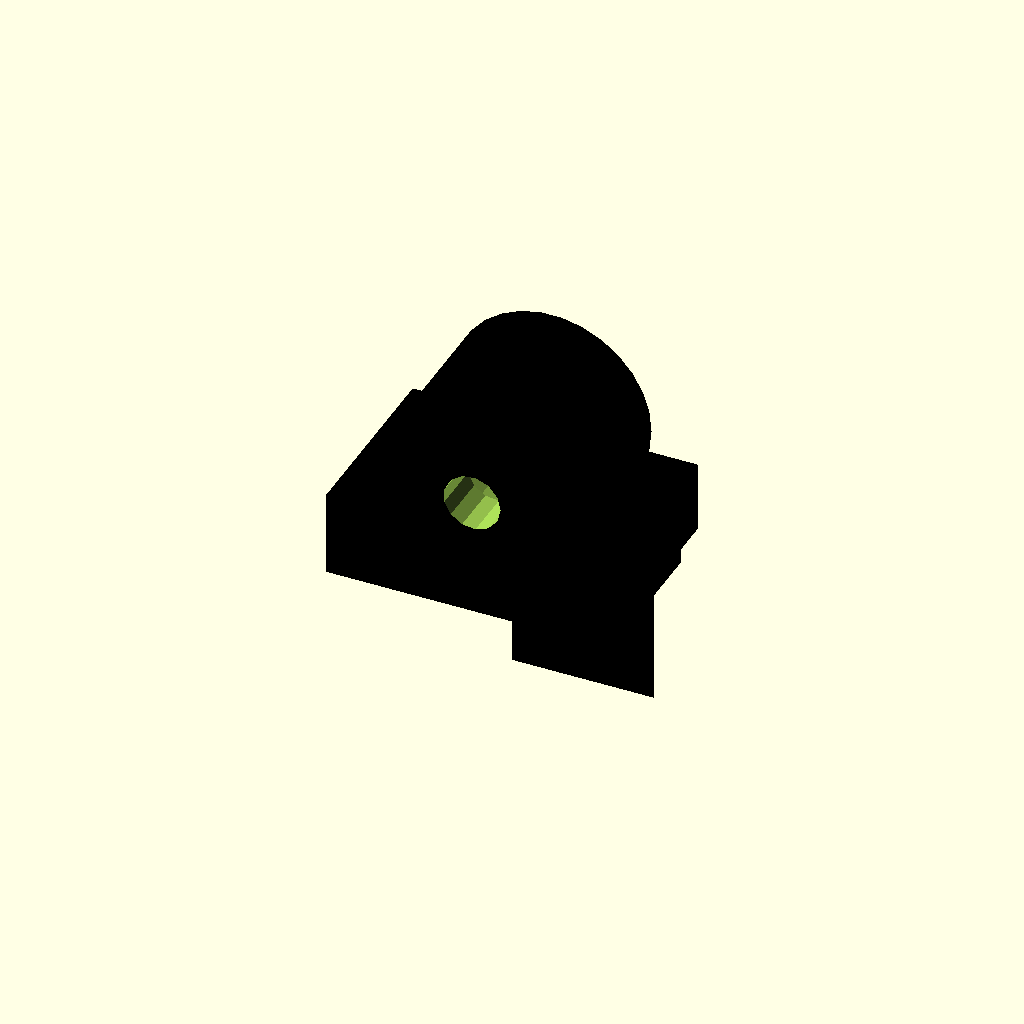
Cell 1: the model at its default parameters.
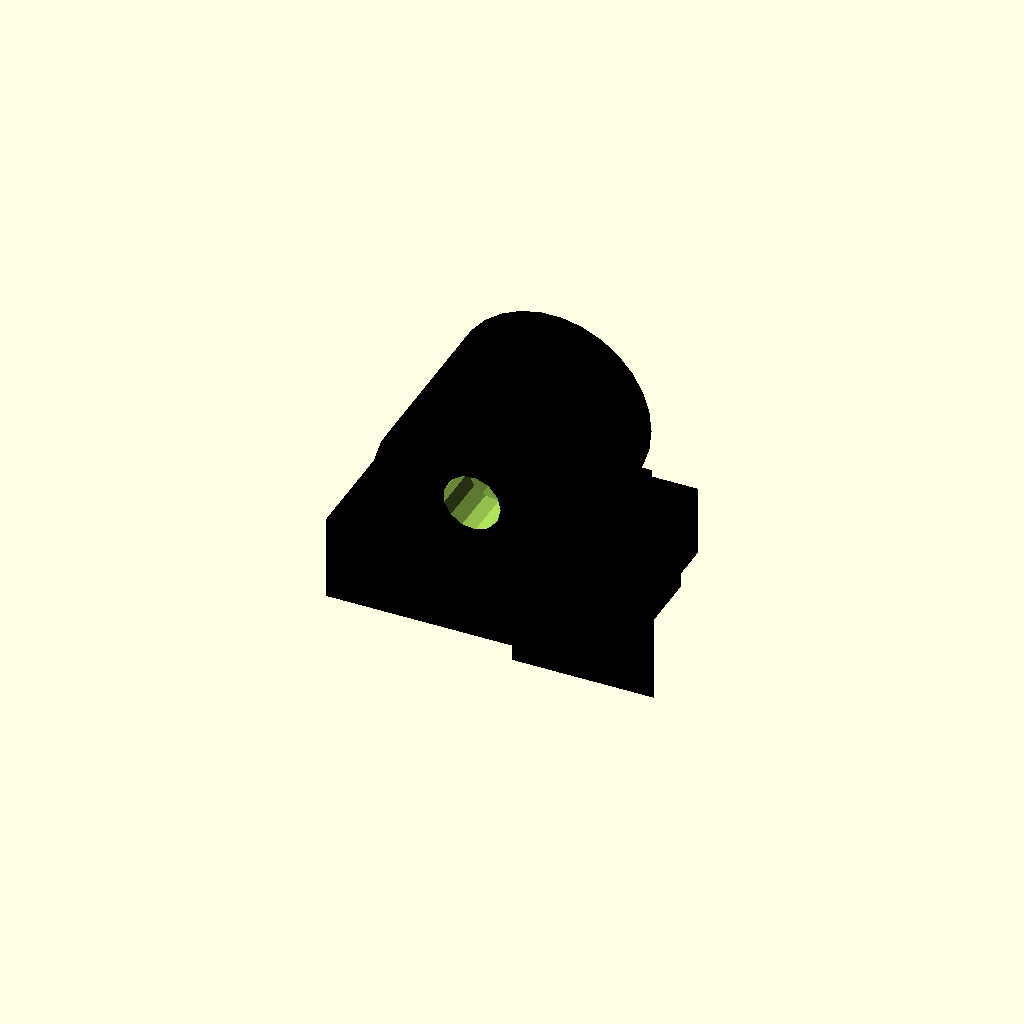
Cell 2 — base_thickness set to 0.5, the other parameters unchanged.
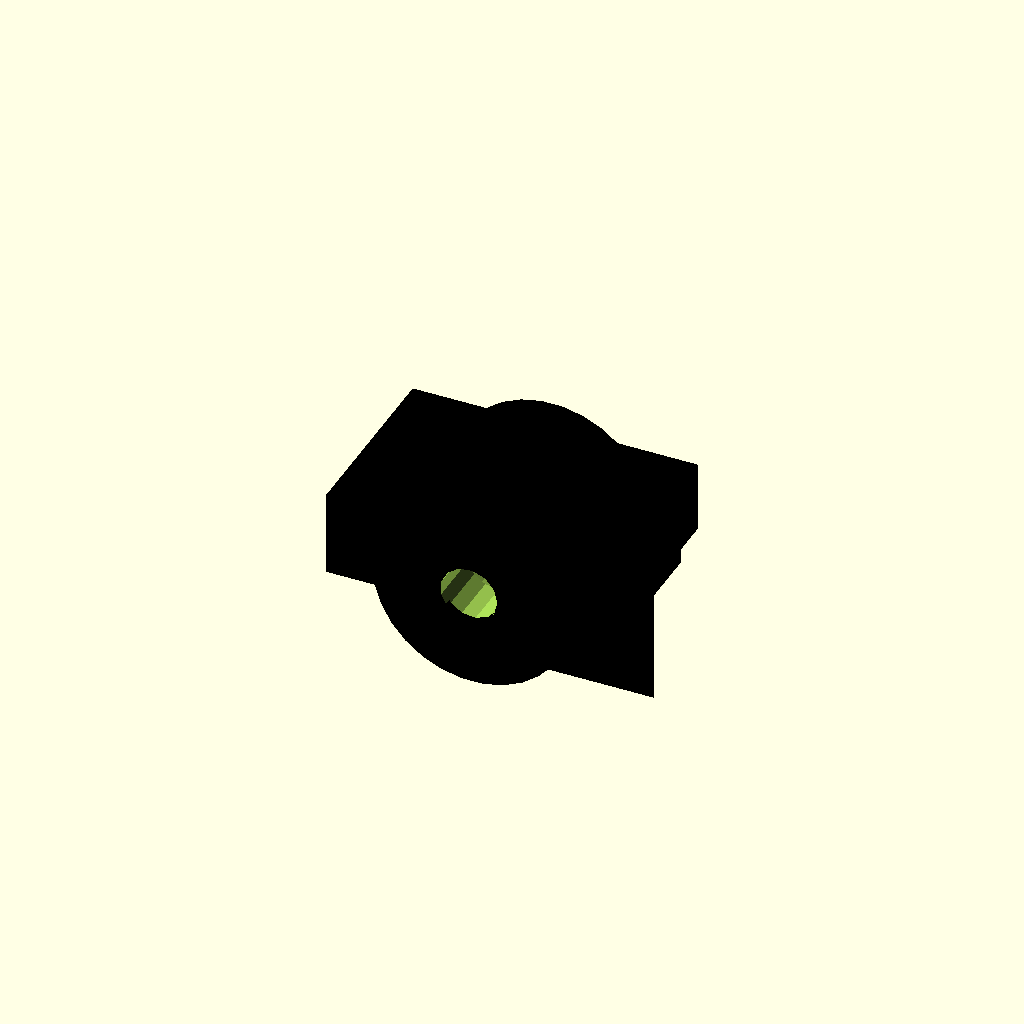
Cell 3: overall_height = 0.5 (everything else at default).
All cells are drawn from one camera (rotation 55°, 0°, 25°, orthographic, colour scheme Cornfield), so only the parameter changes between them.
OpenSCAD source file results/nopscadlib/ablations/no_multiview/scad/pillow_block__KP08_15.scad:
// Parameters
shaft_diameter = 8.0; //[4.0:16.0:0.1]
base_length = 55.0; //[30.0:110.0:0.5]
base_width = 42.0; //[21.0:84.0:0.5]
base_thickness = 8.0; //[4.0:16.0:0.5]
overall_height = 28.0; //[14.0:56.0:0.5]
mount_hole_diameter = 6.5; //[3.0:12.0:0.1]
mount_hole_spacing = 42.0; //[20.0:90.0:0.5]
mount_hole_edge_offset = 10.0; //[5.0:20.0:0.5]
bearing_outer_diameter = 22.0; //[14.0:44.0:0.1]
bearing_width = 7.0; //[4.0:20.0:0.1]
fillet_radius = 2.0; //[0.5:6.0:0.5]
overlap = 1.0; //[0.5:2.0:0.1]
housing_length_x = 40.0; //[25.0:80.0:0.5]
housing_width_y = 26.0; //[16.0:52.0:0.5]
housing_base_height = 12.0; //[6.0:24.0:0.5]
housing_top_radius = 14.0; //[8.0:28.0:0.5]
housing_top_length_y = 24.0; //[14.0:48.0:0.5]
bearing_seat_depth = 10.0; //[5.0:20.0:0.5]

// Right Trapezoid
module right_trapezoid() {
  color("DimGray") {
    linear_extrude(height=housing_width_y, center=true) {
      polygon(points=[
        [0, 0],
        [housing_length_x/2, 0],
        [housing_length_x/2 - (housing_length_x*0.15), housing_base_height],
        [0, housing_base_height]
      ]);
    }
  }
}

// KP Pillow Block Hole Positions
module kp_pillow_block_hole_positions() {
  color("Silver") {
    translate([-mount_hole_spacing/2, base_width/2 - mount_hole_edge_offset, 0])
      cylinder(r=mount_hole_diameter/2, h=base_thickness + 2*overlap, center=true);
    translate([mount_hole_spacing/2, base_width/2 - mount_hole_edge_offset, 0])
      cylinder(r=mount_hole_diameter/2, h=base_thickness + 2*overlap, center=true);
  }
}

// KP Pillow Block
module kp_pillow_block() {
  color("Black") {
    union() {
      translate([0, 0, base_thickness/2 + housing_base_height/2 - overlap])
        cube([housing_length_x, housing_width_y, housing_base_height], center=true);
      translate([0, 0, base_thickness/2 + housing_base_height - overlap + (overall_height - base_thickness - housing_base_height)/2])
        rotate([90, 0, 0])
        cylinder(r=housing_top_radius, h=housing_top_length_y, center=true);
      right_trapezoid();
    }
  }
}

// KP Pillow Block Assembly
module kp_pillow_block_assembly() {
  difference() {
    kp_pillow_block();
    translate([0, 0, base_thickness/2 + housing_base_height - overlap + (overall_height - base_thickness - housing_base_height)/2])
      rotate([90, 0, 0])
      cylinder(r=shaft_diameter/2, h=base_width + housing_top_length_y + 2*overlap, center=true);
    translate([0, 0, base_thickness/2 + housing_base_height - overlap + (overall_height - base_thickness - housing_base_height)/2])
      rotate([90, 0, 0])
      cylinder(r=bearing_outer_diameter/2, h=bearing_seat_depth, center=true);
    kp_pillow_block_hole_positions();
  }
}

// SCS Bearing Block Assembly
module scs_bearing_block_assembly() {
  kp_pillow_block_assembly();
}

// Assembly
module assembly() {
  scs_bearing_block_assembly();
}

assembly();
Customizer parameters (derived from the source; name, type, default, range or options):
shaft_diameter: number, default 8, range 0.1 to 4, step 16
base_length: number, default 55, range 0.5 to 30, step 110
base_width: number, default 42, range 0.5 to 21, step 84
base_thickness: number, default 8, range 0.5 to 4, step 16
overall_height: number, default 28, range 0.5 to 14, step 56
mount_hole_diameter: number, default 6.5, range 0.1 to 3, step 12
mount_hole_spacing: number, default 42, range 0.5 to 20, step 90
mount_hole_edge_offset: number, default 10, range 0.5 to 5, step 20
bearing_outer_diameter: number, default 22, range 0.1 to 14, step 44
bearing_width: number, default 7, range 0.1 to 4, step 20
fillet_radius: number, default 2, range 0.5 to 0.5, step 6
overlap: number, default 1, range 0.1 to 0.5, step 2
housing_length_x: number, default 40, range 0.5 to 25, step 80
housing_width_y: number, default 26, range 0.5 to 16, step 52
housing_base_height: number, default 12, range 0.5 to 6, step 24
housing_top_radius: number, default 14, range 0.5 to 8, step 28
housing_top_length_y: number, default 24, range 0.5 to 14, step 48
bearing_seat_depth: number, default 10, range 0.5 to 5, step 20
